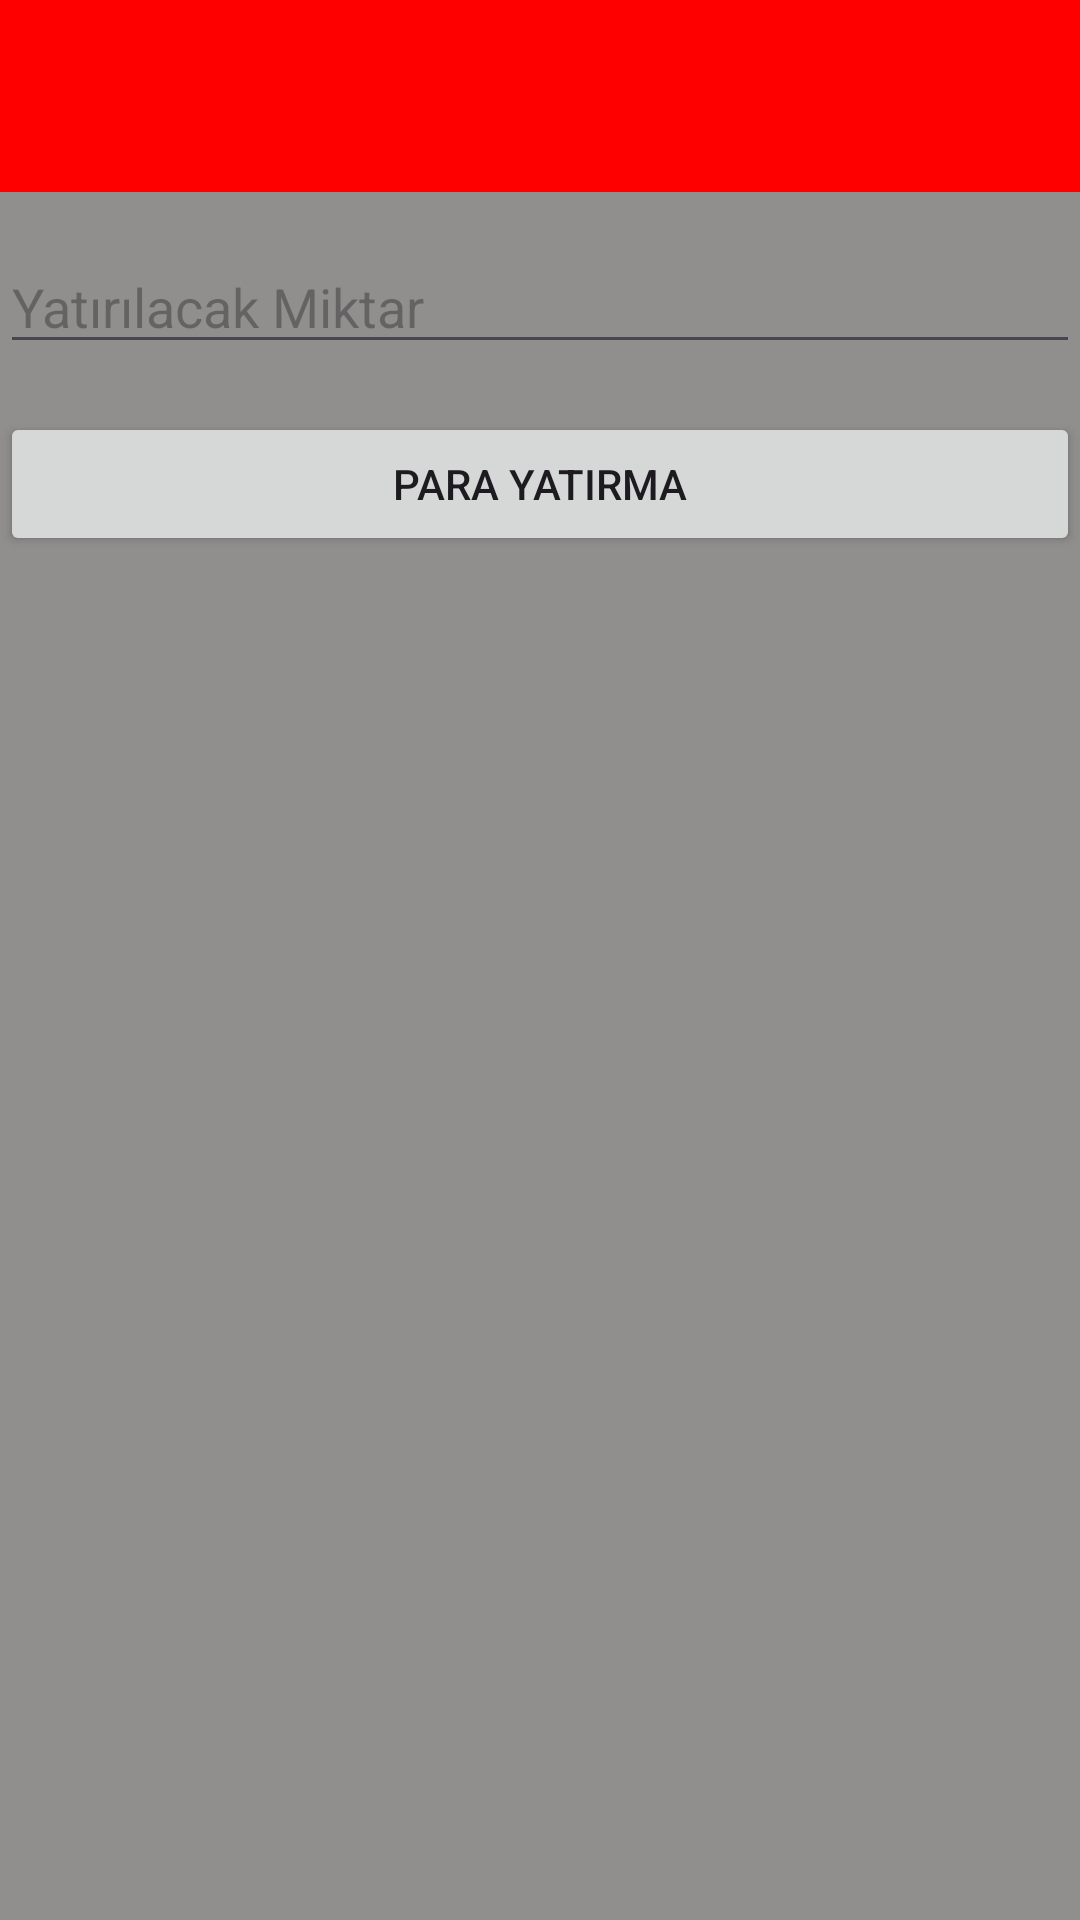

This screen was rendered from an Android layout file. Write that file and the resources it references.
<!-- AndroidManifest.xml: application theme Theme.OnlineBankingAppProject -->
<!-- res/layout/activity_deposit.xml -->
<RelativeLayout
    xmlns:android="http://schemas.android.com/apk/res/android"
    xmlns:tools="http://schemas.android.com/tools"
    android:layout_width="match_parent"
    android:layout_height="match_parent"
    android:background="#918F8E"
    android:id="@+id/relativelayout"
    tools:context="com.example.onlinebankingappproject.view.DepositActivity">

    <androidx.appcompat.widget.Toolbar
        android:id="@+id/toolbar"
        android:layout_width="match_parent"
        android:layout_height="?attr/actionBarSize"
        android:background="?attr/colorPrimary"
        android:theme="@style/ThemeOverlay.AppCompat.Dark.ActionBar" />

    <EditText
        android:id="@+id/amountEditText"
        android:layout_width="match_parent"
        android:layout_height="wrap_content"
        android:layout_below="@+id/toolbar"
        android:layout_marginTop="16dp"
        android:hint="Yatırılacak Miktar"
        android:inputType="numberDecimal" />

    <Button
        android:id="@+id/depositButton"
        android:layout_width="match_parent"
        android:layout_height="wrap_content"
        android:text="Para Yatırma"
        android:layout_below="@id/amountEditText"
        android:layout_marginTop="16dp"/>


</RelativeLayout>
<!-- resources referenced by this layout -->
<resources>
  <style name="Theme.OnlineBankingAppProject" parent="Base.Theme.OnlineBankingAppProject" />
  <style name="Base.Theme.OnlineBankingAppProject" parent="Theme.Material3.DayNight.NoActionBar">
          <item name="colorPrimary">@color/colorPrimary</item>
          
          
      </style>
  <color name="colorPrimary">#ff0000</color>
</resources>
